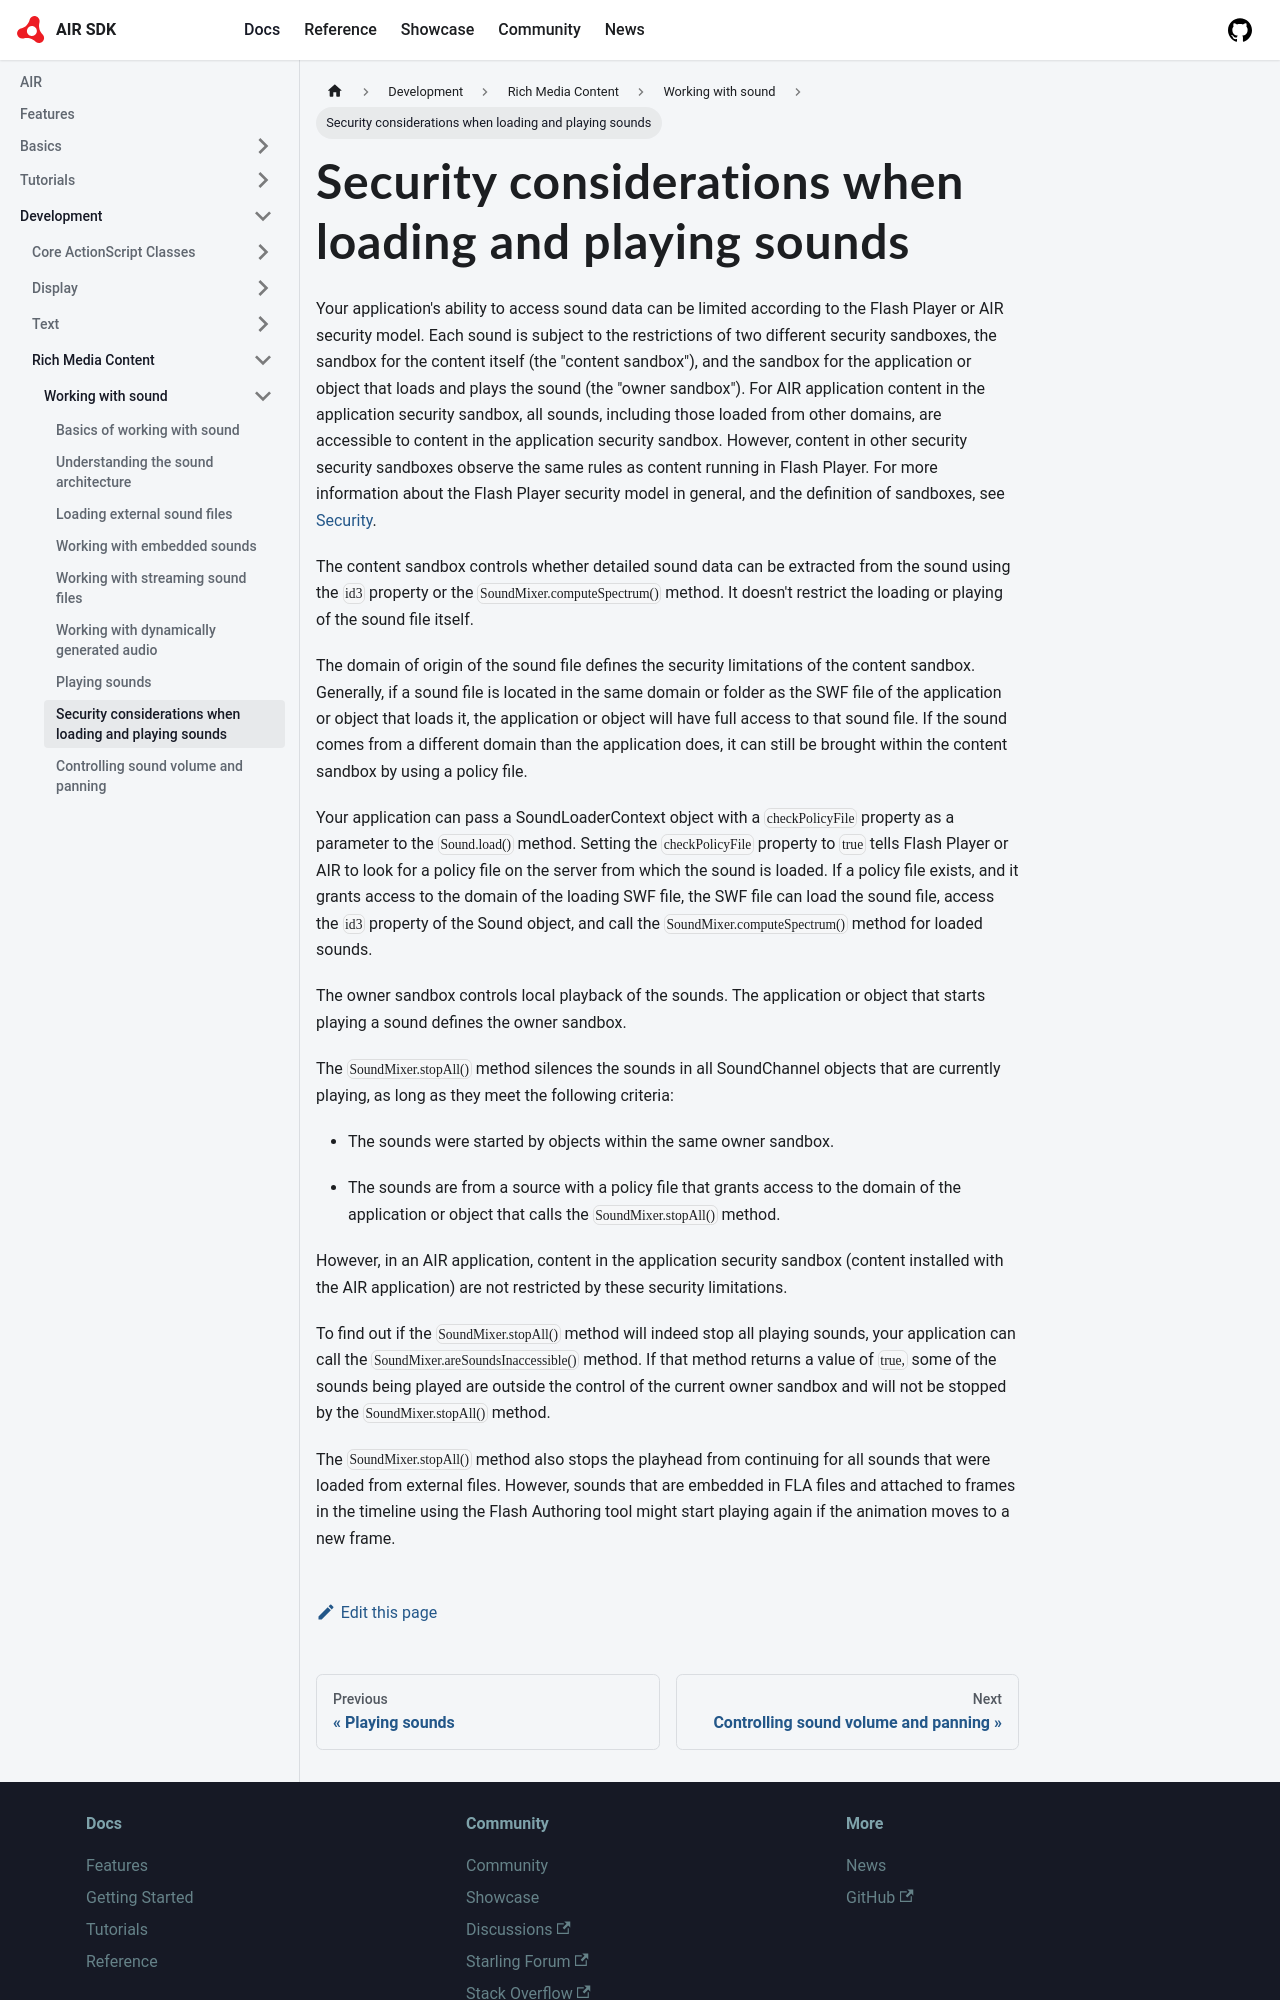

repository: airsdk/airsdk.dev · page: docs/development/rich-media-content/working-with-sound/security-considerations-when-loading-and-playing-sounds.html · generator: docusaurus

---
sidebar_position: 8
---

# Security considerations when loading and playing sounds

Your application's ability to access sound data can be limited according to the
Flash Player or AIR security model. Each sound is subject to the restrictions of
two different security sandboxes, the sandbox for the content itself (the
"content sandbox"), and the sandbox for the application or object that loads and
plays the sound (the "owner sandbox"). For AIR application content in the
application security sandbox, all sounds, including those loaded from other
domains, are accessible to content in the application security sandbox. However,
content in other security security sandboxes observe the same rules as content
running in Flash Player. For more information about the Flash Player security
model in general, and the definition of sandboxes, see
[Security](../../security/index.md).

The content sandbox controls whether detailed sound data can be extracted from
the sound using the `id3` property or the `SoundMixer.computeSpectrum()` method.
It doesn't restrict the loading or playing of the sound file itself.

The domain of origin of the sound file defines the security limitations of the
content sandbox. Generally, if a sound file is located in the same domain or
folder as the SWF file of the application or object that loads it, the
application or object will have full access to that sound file. If the sound
comes from a different domain than the application does, it can still be brought
within the content sandbox by using a policy file.

Your application can pass a SoundLoaderContext object with a `checkPolicyFile`
property as a parameter to the `Sound.load()` method. Setting the
`checkPolicyFile` property to `true` tells Flash Player or AIR to look for a
policy file on the server from which the sound is loaded. If a policy file
exists, and it grants access to the domain of the loading SWF file, the SWF file
can load the sound file, access the `id3` property of the Sound object, and call
the `SoundMixer.computeSpectrum()` method for loaded sounds.

The owner sandbox controls local playback of the sounds. The application or
object that starts playing a sound defines the owner sandbox.

The `SoundMixer.stopAll()` method silences the sounds in all SoundChannel
objects that are currently playing, as long as they meet the following criteria:

- The sounds were started by objects within the same owner sandbox.

- The sounds are from a source with a policy file that grants access to the
  domain of the application or object that calls the `SoundMixer.stopAll()`
  method.

However, in an AIR application, content in the application security sandbox
(content installed with the AIR application) are not restricted by these
security limitations.
